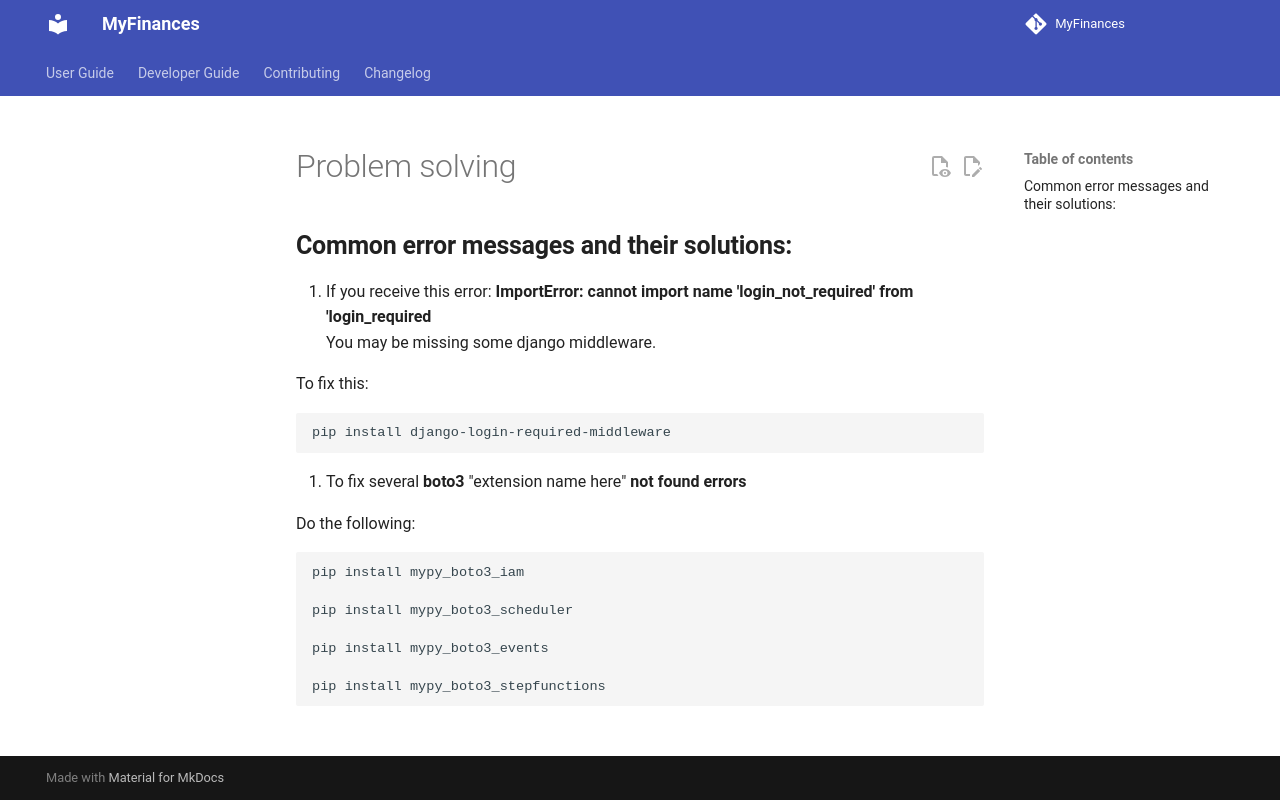

repository: TreyWW/MyFinances · page: debugging/problem-solving/index.html · generator: mkdocs

## **Common error messages and their solutions:**

1. If you receive this error: **ImportError: cannot import name 'login_not_required' from 'login_required** <br /> You may be missing some django middleware.

To fix this:
```shell
pip install django-login-required-middleware
```

2. To fix several **boto3** "extension name here" **not found errors** 

Do the following:
```shell
pip install mypy_boto3_iam

pip install mypy_boto3_scheduler

pip install mypy_boto3_events

pip install mypy_boto3_stepfunctions
```
